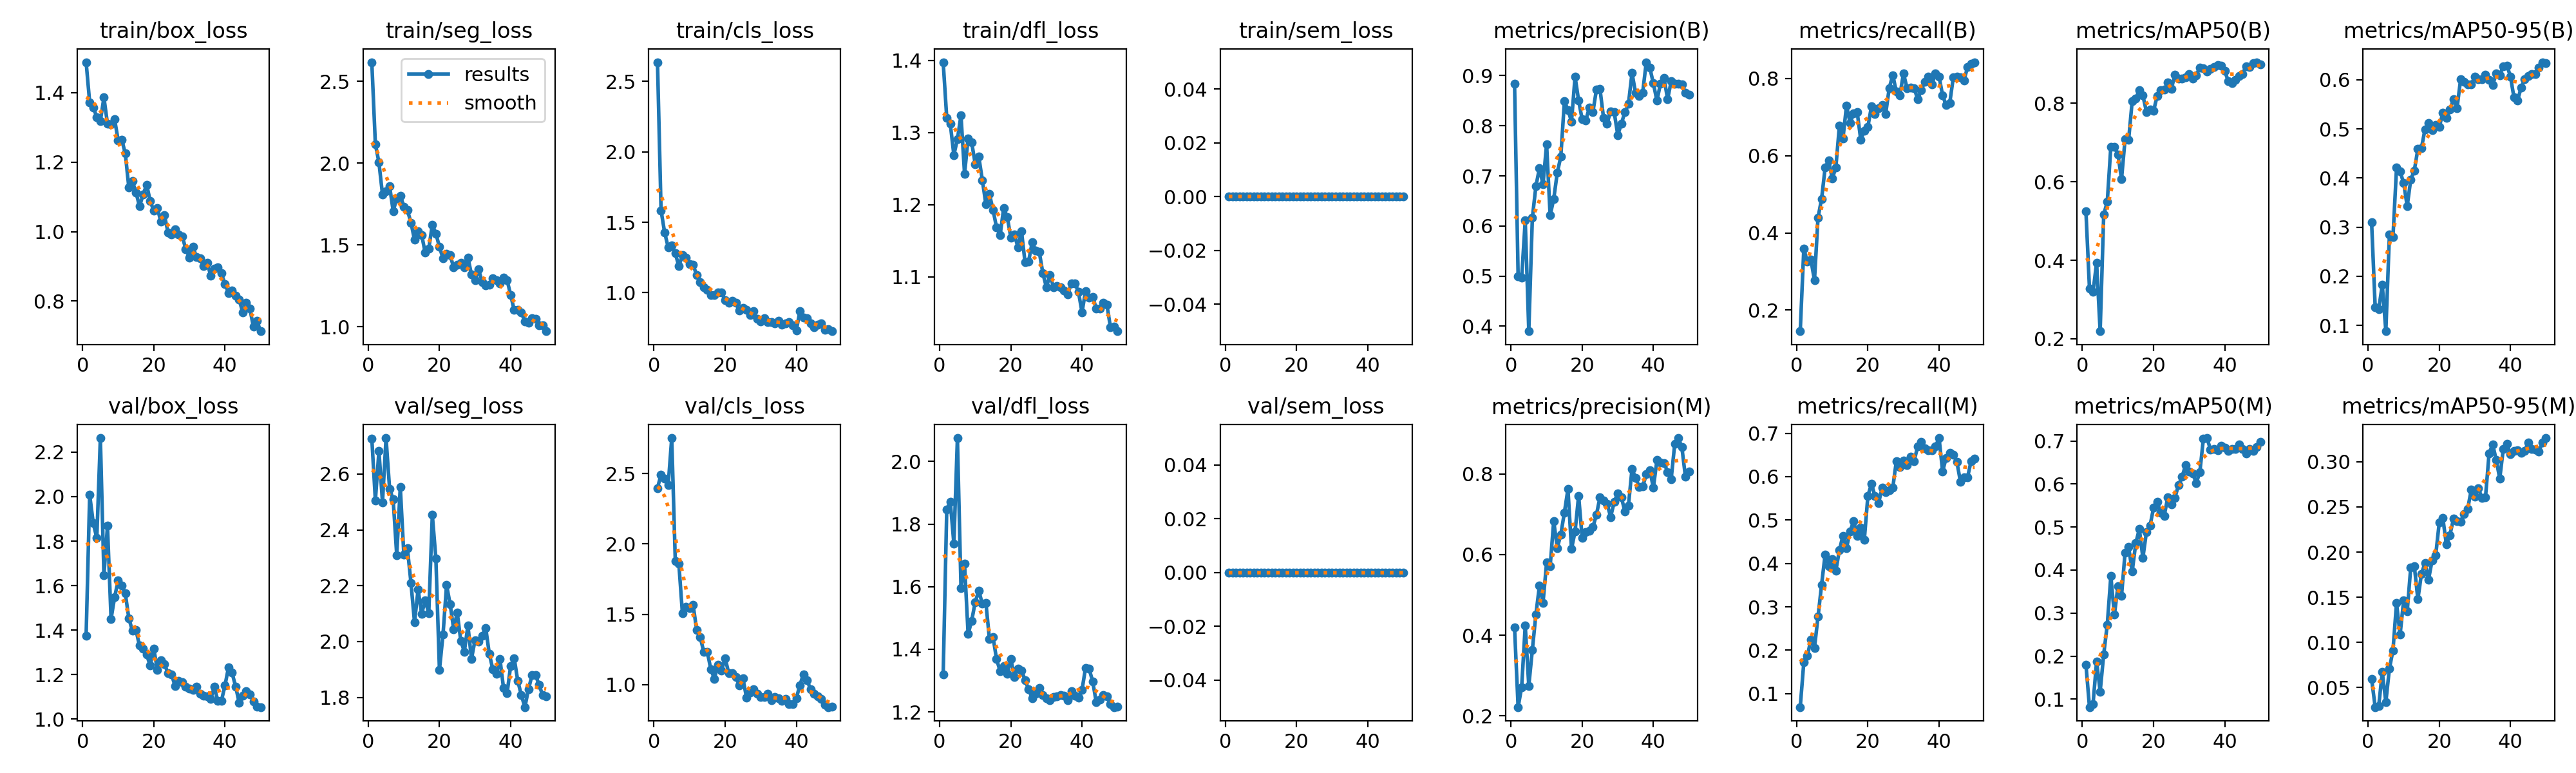

The data file committed next to this chart (first rows):
epoch, time, train/box_loss, train/seg_loss, train/cls_loss, train/dfl_loss, train/sem_loss, metrics/precision(B), metrics/recall(B), metrics/mAP50(B), metrics/mAP50-95(B), metrics/precision(M), metrics/recall(M), metrics/mAP50(M), metrics/mAP50-95(M), val/box_loss, val/seg_loss, val/cls_loss, val/dfl_loss, val/sem_loss, lr/pg0, lr/pg1, lr/pg2
1, 59.85, 1.487, 2.617, 2.636, 1.397, 0, 0.8837, 0.1455, 0.5249, 0.3099, 0.4186, 0.06894, 0.1805, 0.05966, 1.375, 2.728, 2.398, 1.319, 0, 0.00026, 0.00026, 0.00026
2, 123.4, 1.371, 2.115, 1.584, 1.321, 0, 0.5001, 0.3589, 0.3277, 0.1377, 0.222, 0.172, 0.08164, 0.02849, 2.008, 2.506, 2.493, 1.847, 0, 0.0005293, 0.0005293, 0.0005293
3, 181.1, 1.357, 2.004, 1.428, 1.312, 0, 0.497, 0.3254, 0.3199, 0.1334, 0.2717, 0.1866, 0.08924, 0.0298, 1.881, 2.682, 2.465, 1.872, 0, 0.0007875, 0.0007875, 0.0007875
4, 253.5, 1.329, 1.808, 1.322, 1.269, 0, 0.6109, 0.3301, 0.3935, 0.1827, 0.424, 0.2249, 0.188, 0.06712, 1.814, 2.499, 2.417, 1.738, 0, 0.001035, 0.001035, 0.001035
5, 309.2, 1.318, 1.827, 1.337, 1.291, 0, 0.3901, 0.2775, 0.2192, 0.0884, 0.2748, 0.2057, 0.1177, 0.03399, 2.263, 2.729, 2.752, 2.075, 0, 0.001271, 0.001271, 0.001271
6, 372.2, 1.386, 1.859, 1.279, 1.324, 0, 0.6161, 0.4402, 0.5166, 0.2847, 0.3638, 0.2775, 0.2043, 0.07108, 1.646, 2.547, 1.878, 1.596, 0, 0.001496, 0.001496, 0.001496
7, 436.7, 1.31, 1.706, 1.189, 1.243, 0, 0.6796, 0.488, 0.5492, 0.2793, 0.452, 0.3512, 0.2735, 0.09117, 1.868, 2.509, 1.859, 1.673, 0, 0.00171, 0.00171, 0.00171
8, 503.4, 1.308, 1.783, 1.265, 1.292, 0, 0.7153, 0.5694, 0.6897, 0.4208, 0.523, 0.421, 0.3858, 0.1436, 1.45, 2.31, 1.508, 1.448, 0, 0.001723, 0.001723, 0.001723
9, 576, 1.323, 1.801, 1.25, 1.286, 0, 0.683, 0.5876, 0.6886, 0.4131, 0.4807, 0.3942, 0.296, 0.1085, 1.547, 2.554, 1.552, 1.491, 0, 0.001683, 0.001683, 0.001683
10, 634.1, 1.263, 1.734, 1.203, 1.256, 0, 0.7634, 0.5404, 0.6695, 0.3901, 0.5798, 0.4093, 0.3629, 0.1466, 1.624, 2.311, 1.544, 1.551, 0, 0.001644, 0.001644, 0.001644
11, 690.6, 1.265, 1.712, 1.198, 1.266, 0, 0.6212, 0.5694, 0.6068, 0.3427, 0.5703, 0.3828, 0.3397, 0.1343, 1.6, 2.334, 1.567, 1.587, 0, 0.001604, 0.001604, 0.001604
12, 748.4, 1.225, 1.636, 1.126, 1.234, 0, 0.6536, 0.6771, 0.7082, 0.397, 0.6828, 0.4306, 0.441, 0.1832, 1.565, 2.21, 1.391, 1.545, 0, 0.001564, 0.001564, 0.001564
13, 804.4, 1.126, 1.531, 1.077, 1.2, 0, 0.7062, 0.6441, 0.7075, 0.4152, 0.6162, 0.4641, 0.4534, 0.1845, 1.453, 2.069, 1.338, 1.549, 0, 0.001525, 0.001525, 0.001525
14, 859.2, 1.145, 1.583, 1.037, 1.214, 0, 0.7386, 0.7301, 0.8057, 0.4593, 0.6498, 0.4354, 0.3966, 0.1477, 1.397, 2.186, 1.233, 1.432, 0, 0.001485, 0.001485, 0.001485
15, 914.7, 1.113, 1.561, 1.021, 1.193, 0, 0.8488, 0.6842, 0.8119, 0.4608, 0.7039, 0.4737, 0.4622, 0.1759, 1.4, 2.1, 1.233, 1.439, 0, 0.001446, 0.001446, 0.001446
16, 970.9, 1.073, 1.452, 0.9847, 1.168, 0, 0.8316, 0.7089, 0.8337, 0.4993, 0.762, 0.4976, 0.4958, 0.188, 1.331, 2.148, 1.107, 1.368, 0, 0.001406, 0.001406, 0.001406
17, 1027, 1.106, 1.476, 0.9834, 1.158, 0, 0.8083, 0.7129, 0.8203, 0.5121, 0.6139, 0.4641, 0.4283, 0.1696, 1.316, 2.102, 1.042, 1.33, 0, 0.001366, 0.001366, 0.001366
18, 1084, 1.135, 1.623, 1.002, 1.195, 0, 0.898, 0.6411, 0.7782, 0.4977, 0.6569, 0.4833, 0.4885, 0.1909, 1.291, 2.454, 1.144, 1.346, 0, 0.001327, 0.001327, 0.001327
19, 1138, 1.088, 1.569, 1.001, 1.183, 0, 0.8502, 0.6651, 0.7836, 0.5081, 0.7457, 0.4546, 0.5027, 0.1961, 1.24, 2.297, 1.101, 1.322, 0, 0.001287, 0.001287, 0.001287
20, 1192, 1.06, 1.487, 0.9483, 1.155, 0, 0.8125, 0.6746, 0.7802, 0.5035, 0.641, 0.5552, 0.5445, 0.2326, 1.318, 1.898, 1.189, 1.369, 0, 0.001248, 0.001248, 0.001248
21, 1244, 1.068, 1.417, 0.9282, 1.159, 0, 0.8101, 0.7273, 0.8183, 0.5322, 0.6551, 0.5837, 0.5585, 0.2381, 1.222, 2.024, 1.082, 1.312, 0, 0.001208, 0.001208, 0.001208
22, 1299, 1.028, 1.443, 0.9433, 1.141, 0, 0.8361, 0.7077, 0.834, 0.5227, 0.6592, 0.5553, 0.5338, 0.2085, 1.265, 2.203, 1.081, 1.338, 0, 0.001168, 0.001168, 0.001168
23, 1353, 1.047, 1.438, 0.9268, 1.163, 0, 0.8266, 0.7225, 0.8346, 0.5388, 0.6679, 0.5388, 0.526, 0.2188, 1.246, 2.134, 1.053, 1.333, 0, 0.001129, 0.001129, 0.001129
24, 1408, 0.9978, 1.361, 0.874, 1.12, 0, 0.8719, 0.7321, 0.8526, 0.5607, 0.6983, 0.5742, 0.5697, 0.2369, 1.208, 2.045, 0.9963, 1.302, 0, 0.001089, 0.001089, 0.001089
25, 1464, 0.9912, 1.378, 0.8915, 1.121, 0, 0.8732, 0.7081, 0.836, 0.5423, 0.7421, 0.5646, 0.552, 0.2339, 1.199, 2.104, 1.045, 1.271, 0, 0.00105, 0.00105, 0.00105
26, 1516, 1.007, 1.392, 0.879, 1.148, 0, 0.816, 0.7751, 0.8735, 0.6005, 0.7345, 0.5693, 0.5683, 0.2339, 1.149, 2.002, 0.9093, 1.244, 0, 0.00101, 0.00101, 0.00101
27, 1571, 0.9918, 1.363, 0.8438, 1.136, 0, 0.8046, 0.8086, 0.8623, 0.596, 0.7253, 0.5742, 0.5971, 0.2421, 1.173, 1.964, 0.9441, 1.258, 0, 0.0009704, 0.0009704, 0.0009704
28, 1626, 0.9866, 1.423, 0.8689, 1.135, 0, 0.8291, 0.7658, 0.8635, 0.5909, 0.693, 0.6364, 0.6166, 0.248, 1.165, 2.058, 0.9677, 1.277, 0, 0.0009308, 0.0009308, 0.0009308
29, 1682, 0.9498, 1.318, 0.8121, 1.105, 0, 0.8267, 0.756, 0.8654, 0.5903, 0.7306, 0.622, 0.6437, 0.269, 1.146, 1.938, 0.937, 1.254, 0, 0.0008912, 0.0008912, 0.0008912
30, 1733, 0.9259, 1.283, 0.7961, 1.085, 0, 0.7813, 0.8134, 0.8746, 0.6061, 0.7517, 0.6372, 0.6286, 0.2611, 1.138, 2.005, 0.9124, 1.244, 0, 0.0008516, 0.0008516, 0.0008516
31, 1787, 0.9571, 1.35, 0.818, 1.102, 0, 0.8042, 0.7751, 0.8627, 0.6003, 0.7421, 0.6268, 0.6249, 0.2704, 1.13, 1.999, 0.914, 1.238, 0, 0.000812, 0.000812, 0.000812
32, 1842, 0.9262, 1.273, 0.7899, 1.086, 0, 0.8267, 0.7759, 0.8719, 0.6007, 0.7064, 0.6459, 0.6023, 0.2598, 1.146, 2.021, 0.9352, 1.248, 0, 0.0007724, 0.0007724, 0.0007724
33, 1897, 0.9224, 1.251, 0.7932, 1.087, 0, 0.8437, 0.7748, 0.8914, 0.6096, 0.7213, 0.6364, 0.6274, 0.261, 1.115, 2.049, 0.8901, 1.25, 0, 0.0007328, 0.0007328, 0.0007328
34, 1952, 0.9009, 1.257, 0.7804, 1.086, 0, 0.9052, 0.7464, 0.8886, 0.6001, 0.8123, 0.6699, 0.705, 0.309, 1.104, 1.957, 0.9137, 1.253, 0, 0.0006932, 0.0006932, 0.0006932
35, 2005, 0.9106, 1.295, 0.7989, 1.081, 0, 0.8654, 0.7693, 0.8811, 0.5885, 0.79, 0.6794, 0.7067, 0.3194, 1.103, 1.9, 0.902, 1.251, 0, 0.0006536, 0.0006536, 0.0006536
36, 2059, 0.8739, 1.284, 0.7738, 1.076, 0, 0.8598, 0.7921, 0.8868, 0.6123, 0.7679, 0.6651, 0.6803, 0.3022, 1.09, 1.885, 0.8853, 1.237, 0, 0.000614, 0.000614, 0.000614
37, 2114, 0.8937, 1.263, 0.7826, 1.091, 0, 0.8661, 0.805, 0.893, 0.6088, 0.7681, 0.6603, 0.6809, 0.2813, 1.144, 1.938, 0.9002, 1.265, 0, 0.0005744, 0.0005744, 0.0005744
38, 2168, 0.8972, 1.3, 0.7923, 1.091, 0, 0.9267, 0.7847, 0.8982, 0.6276, 0.7985, 0.6603, 0.6784, 0.3142, 1.082, 1.833, 0.8611, 1.251, 0, 0.0005348, 0.0005348, 0.0005348
39, 2222, 0.8798, 1.284, 0.7689, 1.079, 0, 0.9158, 0.8134, 0.895, 0.629, 0.8089, 0.6699, 0.6895, 0.3195, 1.082, 1.814, 0.8618, 1.245, 0, 0.0004952, 0.0004952, 0.0004952
40, 2277, 0.8494, 1.195, 0.7323, 1.051, 0, 0.8844, 0.8053, 0.8819, 0.6068, 0.7656, 0.689, 0.6846, 0.3084, 1.15, 1.913, 0.9034, 1.27, 0, 0.0004556, 0.0004556, 0.0004556
41, 2331, 0.8239, 1.101, 0.8679, 1.08, 0, 0.8499, 0.756, 0.8565, 0.5636, 0.8336, 0.6124, 0.6764, 0.3118, 1.233, 1.941, 0.9971, 1.341, 0, 0.000416, 0.000416, 0.000416
42, 2419, 0.8306, 1.103, 0.8242, 1.071, 0, 0.8842, 0.7305, 0.8522, 0.5576, 0.8277, 0.6434, 0.6819, 0.313, 1.208, 1.859, 1.075, 1.337, 0, 0.0003764, 0.0003764, 0.0003764
43, 2506, 0.8164, 1.085, 0.8199, 1.072, 0, 0.8952, 0.736, 0.8591, 0.5838, 0.827, 0.6555, 0.6818, 0.3101, 1.147, 1.809, 1.033, 1.298, 0, 0.0003368, 0.0003368, 0.0003368
44, 2669, 0.8043, 1.033, 0.7822, 1.056, 0, 0.8526, 0.8027, 0.8694, 0.601, 0.8046, 0.6507, 0.6925, 0.3122, 1.074, 1.765, 0.9671, 1.231, 0, 0.0002972, 0.0002972, 0.0002972
45, 2813, 0.7678, 1.023, 0.7528, 1.056, 0, 0.8887, 0.8038, 0.8746, 0.607, 0.7865, 0.6346, 0.681, 0.321, 1.105, 1.828, 0.9374, 1.239, 0, 0.0002576, 0.0002576, 0.0002576
46, 2930, 0.7945, 1.05, 0.7727, 1.064, 0, 0.8841, 0.8031, 0.8944, 0.6119, 0.8742, 0.5885, 0.6704, 0.3139, 1.125, 1.879, 0.9174, 1.255, 0, 0.000218, 0.000218, 0.000218
47, 3055, 0.7783, 1.046, 0.7822, 1.061, 0, 0.8831, 0.7955, 0.8931, 0.612, 0.8885, 0.5981, 0.6808, 0.313, 1.112, 1.88, 0.9008, 1.249, 0, 0.0001784, 0.0001784, 0.0001784
48, 3137, 0.7264, 1.007, 0.738, 1.03, 0, 0.8828, 0.829, 0.9026, 0.6248, 0.8663, 0.5981, 0.6771, 0.3116, 1.079, 1.844, 0.8598, 1.225, 0, 0.0001388, 0.0001388, 0.0001388
49, 3225, 0.7432, 1.009, 0.7392, 1.031, 0, 0.8659, 0.8373, 0.9047, 0.6356, 0.7927, 0.6364, 0.6865, 0.3211, 1.056, 1.808, 0.8411, 1.215, 0, 9.92e-05, 9.92e-05, 9.92e-05
50, 3298, 0.7135, 0.9721, 0.7265, 1.025, 0, 0.8619, 0.8421, 0.8994, 0.6341, 0.806, 0.6411, 0.6985, 0.3262, 1.054, 1.805, 0.8428, 1.216, 0, 5.96e-05, 5.96e-05, 5.96e-05
